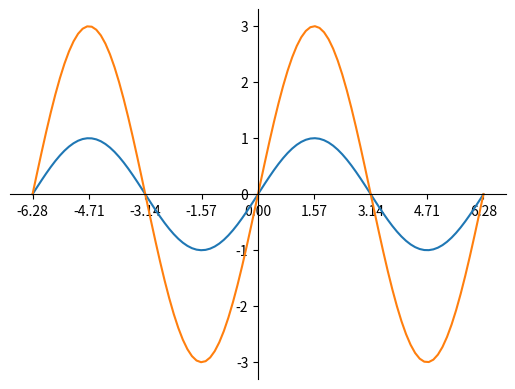

Recreate this plot in Python.
import matplotlib.pyplot as plt
import numpy as np

X = np.linspace(-2*np.pi, 2*np.pi, 100)
F1 = np.sin(X)
F2 = 3*np.sin(X)

fig, ax = plt.subplots()
ax.spines['top'].set_color('none')
ax.spines['right'].set_color('none')
ax.xaxis.set_ticks_position('bottom')
ax.spines['bottom'].set_position(('data',0))
ax.yaxis.set_ticks_position('left')
ax.spines['left'].set_position(('data',0))

ax.xaxis.set_major_locator(plt.MultipleLocator(np.pi/2))
ax.plot(X,F1,X,F2)
plt.show()
